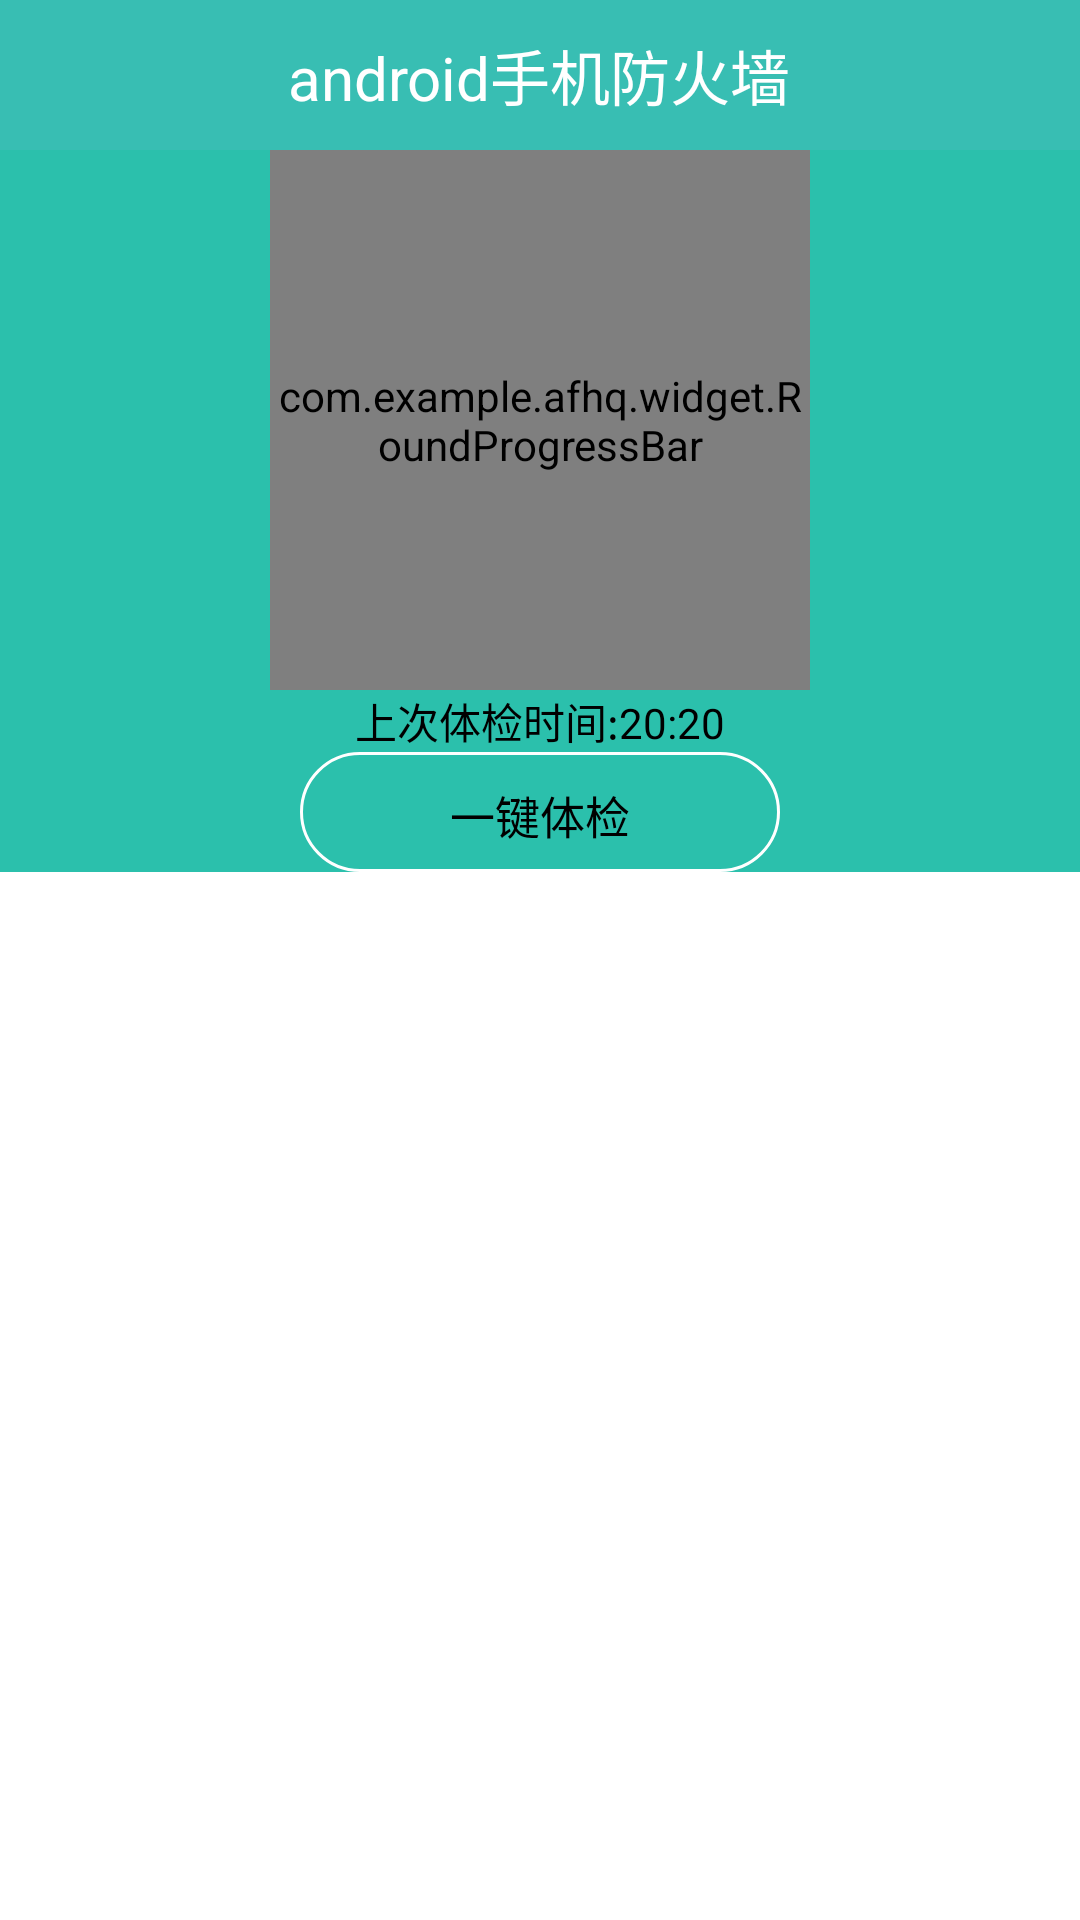

Reconstruct the res/layout file that produces this screen, plus the resources it refers to.
<!-- AndroidManifest.xml: application theme android:Theme.Black.NoTitleBar -->
<!-- res/layout/activity_test.xml -->
<RelativeLayout xmlns:android="http://schemas.android.com/apk/res/android"
    xmlns:android_custom="http://schemas.android.com/apk/res/com.example.afhq"
    xmlns:tools="http://schemas.android.com/tools"
    android:layout_width="match_parent"
    android:layout_height="match_parent"
    android:background="@android:color/white" >

    <include
        android:id="@+id/titleId"
        layout="@layout/titlebar" />

    <RelativeLayout
        android:id="@+id/relativeLayout1"
        android:layout_width="fill_parent"
        android:layout_height="wrap_content"
        android:layout_below="@id/titleId"
        android:background="#2bc0ac"
        android:gravity="clip_horizontal" >

        <com.example.afhq.widget.RoundProgressBar
            android:id="@+id/roundProgressBar2"
            android:layout_width="180dip"
            android:layout_height="180dip"
            android:layout_alignParentTop="true"
            android:layout_centerHorizontal="true"
            android:background="#2bc0ac"
            android_custom:roundColor="@android:color/white"
            android_custom:roundProgressColor="@color/battery_view_text_light"
            android_custom:roundWidth="6dip"
            android_custom:textColor="@android:color/white"
            android_custom:textSize="25sp" />
    </RelativeLayout>

    <TextView
        android:id="@+id/textView1"
        android:layout_width="fill_parent"
        android:layout_height="wrap_content"
        android:layout_below="@id/relativeLayout1"
        android:layout_centerHorizontal="true"
        android:background="#2bc0ac"
        android:gravity="center"
        android:text="上次体检时间:20:20"
        android:textColor="@color/black" />
 <RelativeLayout
      android:id="@+id/re_button1"
        android:layout_width="fill_parent"
        android:layout_height="wrap_content"
        android:background="#2bc0ac"
        android:layout_below="@id/textView1"
        android:gravity="clip_horizontal" >
    <Button
        android:id="@+id/button1"
        style="@style/logout_edit_text"
        android:layout_width="match_parent"
        android:layout_height="40dip"
         android:layout_marginLeft="100dip"
        android:layout_marginRight="100dip"
        android:text="一键体检" />
</RelativeLayout>
    

    <FrameLayout
        android:id="@+id/activity_test_frag"
        android:layout_width="fill_parent"
        android:layout_height="match_parent"
        android:layout_below="@id/re_button1" >
    </FrameLayout>

</RelativeLayout>
<!-- res/layout/titlebar.xml (included above) -->
<?xml version="1.0" encoding="utf-8"?>
<RelativeLayout xmlns:android="http://schemas.android.com/apk/res/android"
    android:layout_width="match_parent"
    android:layout_height="wrap_content" 
    android:background="@android:color/white">

    <RelativeLayout
        android:id="@+id/titleBarView"
        android:layout_width="match_parent"
        android:layout_height="50dp"
        android:background="@color/app_theme" >

        <ImageView
            android:id="@+id/titleBarLeftImage"
            android:layout_width="wrap_content"
            android:layout_height="wrap_content"
            android:layout_alignParentLeft="true"
            android:layout_centerInParent="true"
            android:layout_marginLeft="12dp"
            android:src="@drawable/menu"
            android:visibility="invisible" />
        <ImageView
            android:id="@+id/titleBarLeftImage_break"
            android:layout_width="wrap_content"
            android:layout_height="wrap_content"
            android:layout_alignParentLeft="true"
            android:layout_centerInParent="true"
            android:layout_marginLeft="12dp"
            android:src="@drawable/trend_up_more"
            android:visibility="invisible" />
         <TextView
            android:id="@+id/titleBarLeftText_break"
            android:layout_width="wrap_content"
            android:layout_height="wrap_content"
            android:layout_alignParentLeft="true"
            android:layout_centerInParent="true"
            android:layout_marginLeft="12dp"
            android:text="保定"
            android:visibility="invisible" />

        <TextView
            android:id="@+id/title_textview"
            android:layout_width="wrap_content"
            android:layout_height="wrap_content"
            android:layout_centerInParent="true"
            android:text="@string/app_name"
            android:textColor="#FFFFFF"
            android:textSize="20sp"
            android:visibility="visible" />

        <ImageView
            android:id="@+id/titleBarRightImage_edit"
            android:layout_width="wrap_content"
            android:layout_height="wrap_content"
            android:layout_alignParentRight="true"
            android:layout_centerInParent="true"
            android:layout_marginRight="12dp"
            android:src="@drawable/edit"
            android:visibility="invisible" />
       
        <ImageView
            android:id="@+id/titleBarRightImage_add"
            android:layout_width="wrap_content"
            android:layout_height="wrap_content"
            android:layout_alignParentRight="true"
            android:layout_centerInParent="true"
            android:src="@drawable/add_image"
            android:visibility="invisible" />
        <ImageView
            android:id="@+id/titleBarRightImage_setting"
            android:layout_width="wrap_content"
            android:layout_height="wrap_content"
            android:layout_alignParentRight="true"
            android:layout_centerInParent="true"
            android:src="@drawable/setting"
            android:visibility="invisible" />

        <TextView
            android:id="@+id/titleBarRightStr"
            android:layout_width="wrap_content"
            android:layout_height="wrap_content"
            android:layout_alignParentRight="true"
            android:layout_centerInParent="true"
            android:layout_marginRight="12dp"
            android:textColor="@color/white_break"
            android:text="注册"
            android:textSize="20dp"
            android:visibility="invisible" />
    </RelativeLayout>

</RelativeLayout>
<!-- resources referenced by this layout -->
<resources>
  <color name="app_theme">#38beb3</color>
  <color name="battery_view_text_light">#ff889194</color>
  <color name="black">#000000</color>
  <color name="white_break">#D3DEE9</color>
  <!-- drawable add_image: png bitmap (drawable-ldpi, 1533 bytes) -->
  <!-- drawable edit: png bitmap (drawable-ldpi, 1867 bytes) -->
  <!-- drawable menu: png bitmap (drawable-ldpi, 484 bytes) -->
  <!-- drawable setting: png bitmap (drawable-hdpi, 2297 bytes) -->
  <!-- drawable trend_up_more: png bitmap (drawable-ldpi, 995 bytes) -->
  <string name="app_name">android手机防火墙</string>
  <style name="logout_edit_text">
          <item name="android:layout_height">45dip</item>
          <item name="android:background">@drawable/button_input_bg</item>
          <item name="android:ems">20</item>
          <item name="android:minHeight">25dip</item>
          <item name="android:textSize">15sp</item>
          <item name="android:drawablePadding">8dip</item>
          <item name="android:padding">10dip</item>
      </style>
  <!-- drawable button_input_bg (drawable-hdpi) -->
  <?xml version="1.0" encoding="UTF-8"?>
  <shape xmlns:android="http://schemas.android.com/apk/res/android" >
  
      <gradient
          android:angle="270.0"
          android:centerColor="#00000000"
          android:centerY="0.5"
          android:endColor="#00000000"
          android:startColor="#00000000" >
      </gradient>
  
      <corners android:radius="48dip" />
      
      <stroke 
          android:width="1dip"
          android:color="@android:color/white"/>
  
      <padding
          android:bottom="0dp"
          android:left="0dp"
          android:right="0dp"
          android:top="0dp" />
  
  </shape>
</resources>
